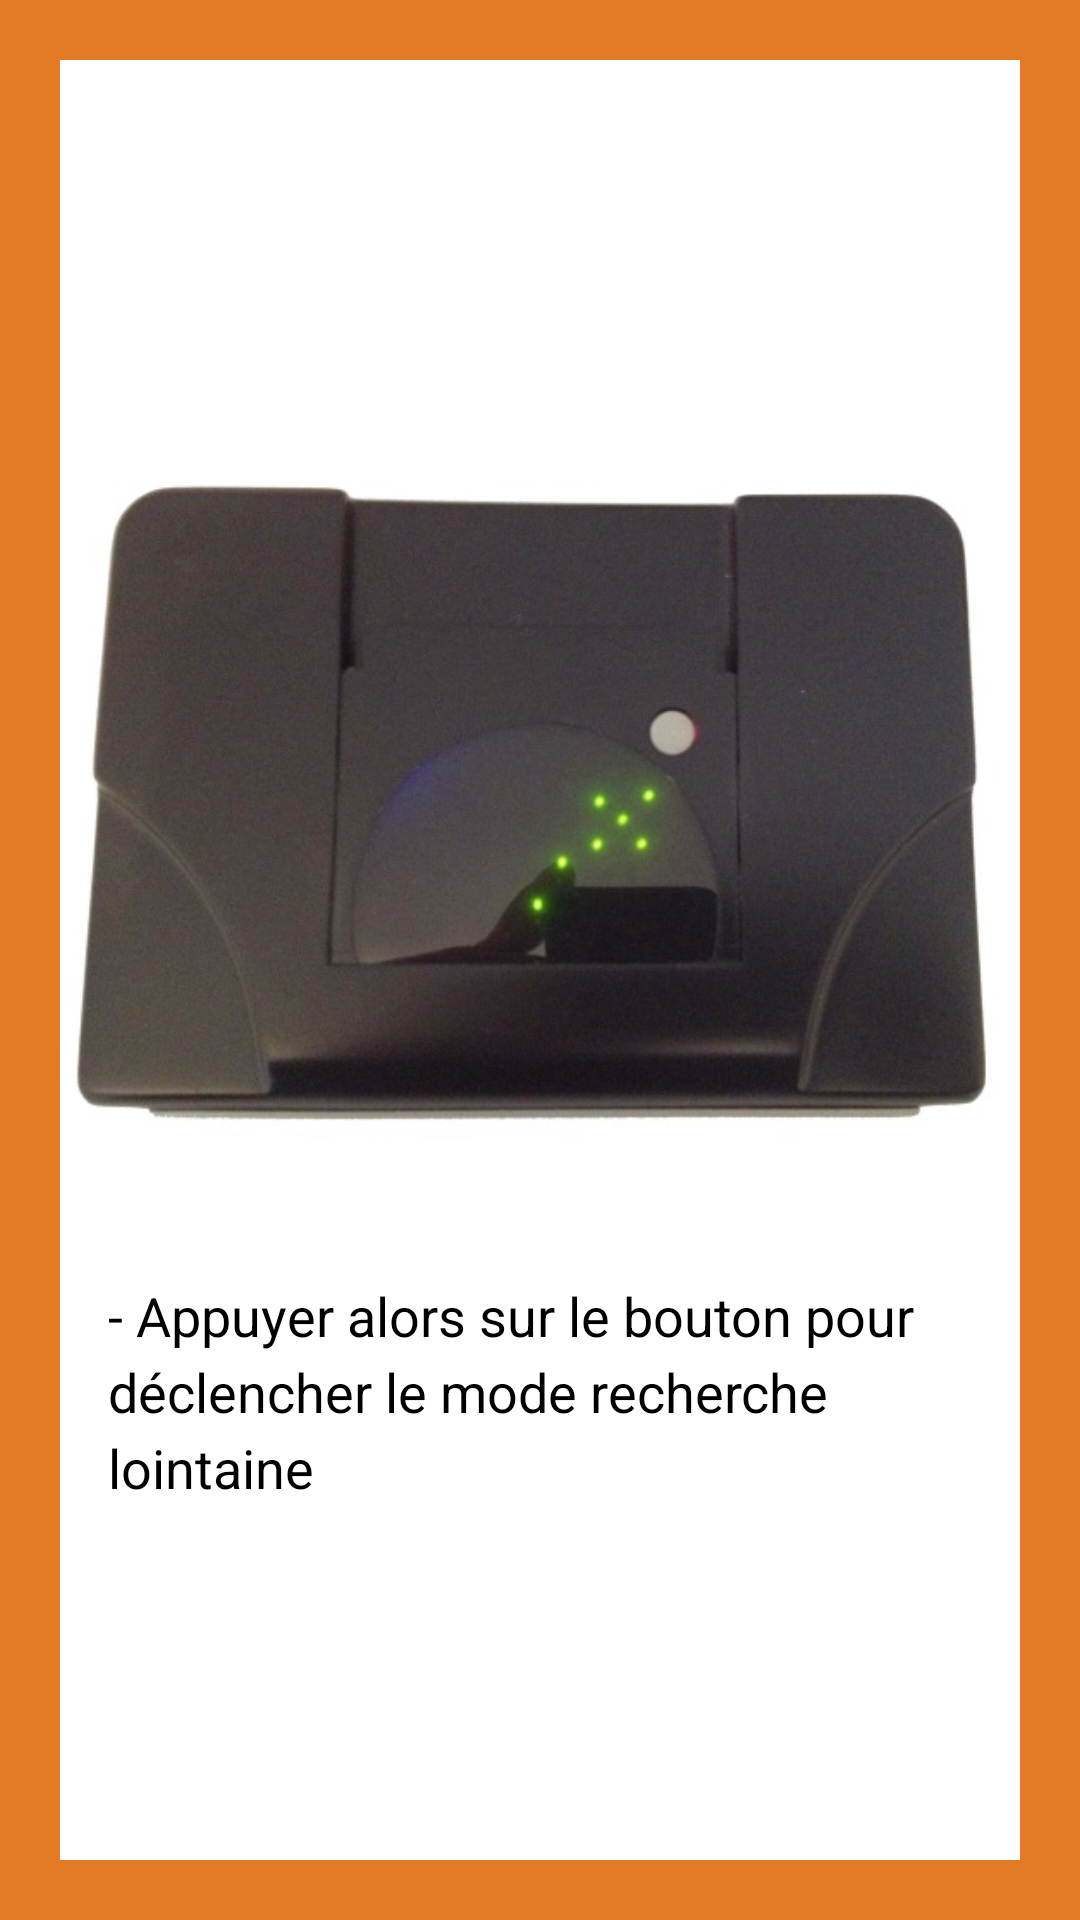

Here is an Android app screen rendered from its layout file. Give the layout XML and the strings, colors and styles it references.
<!-- AndroidManifest.xml: application theme AppTheme -->
<!-- res/layout/fragment_slide_06.xml -->
<FrameLayout xmlns:android="http://schemas.android.com/apk/res/android"
    xmlns:tools="http://schemas.android.com/tools"
    android:layout_width="match_parent"
    android:layout_height="match_parent"
    android:background="@color/traceope_orange"
    android:label="@string/title_activity_slide"
    tools:context="com.traceope.app.slider.SlideFragment">

    <LinearLayout
        android:layout_width="fill_parent"
        android:layout_height="fill_parent"
        android:layout_margin="20dp"
        android:background="@color/white"
        android:orientation="vertical"
        android:layout_gravity="center"
        android:gravity="center_vertical">

        <ImageView
            android:id="@+id/imageView"
            android:layout_width="wrap_content"
            android:layout_height="wrap_content"
            android:src="@drawable/reader_3"
            android:layout_gravity="center" />

        <TextView
            style="?android:textAppearanceMedium"
            android:layout_width="match_parent"
            android:layout_height="wrap_content"
            android:layout_gravity="center"
            android:autoText="true"
            android:lineSpacingMultiplier="1.2"
            android:padding="16dp"
            android:text="@string/fragment_06_text" />
    </LinearLayout>

</FrameLayout>
<!-- resources referenced by this layout -->
<resources>
  <item name="traceope_orange" type="color">#E37A26</item>
  <item name="white" type="color">#FFFFFFFF</item>
  <!-- drawable reader_3: png bitmap (drawable-hdpi, 227539 bytes) -->
  <string name="fragment_06_text"> - Appuyer alors sur le bouton pour déclencher le mode recherche lointaine</string>
  <string name="title_activity_slide">Tutoriel</string>
  <style name="AppTheme" parent="android:Theme.Holo.Light">
          
  
  
  
      </style>
</resources>
